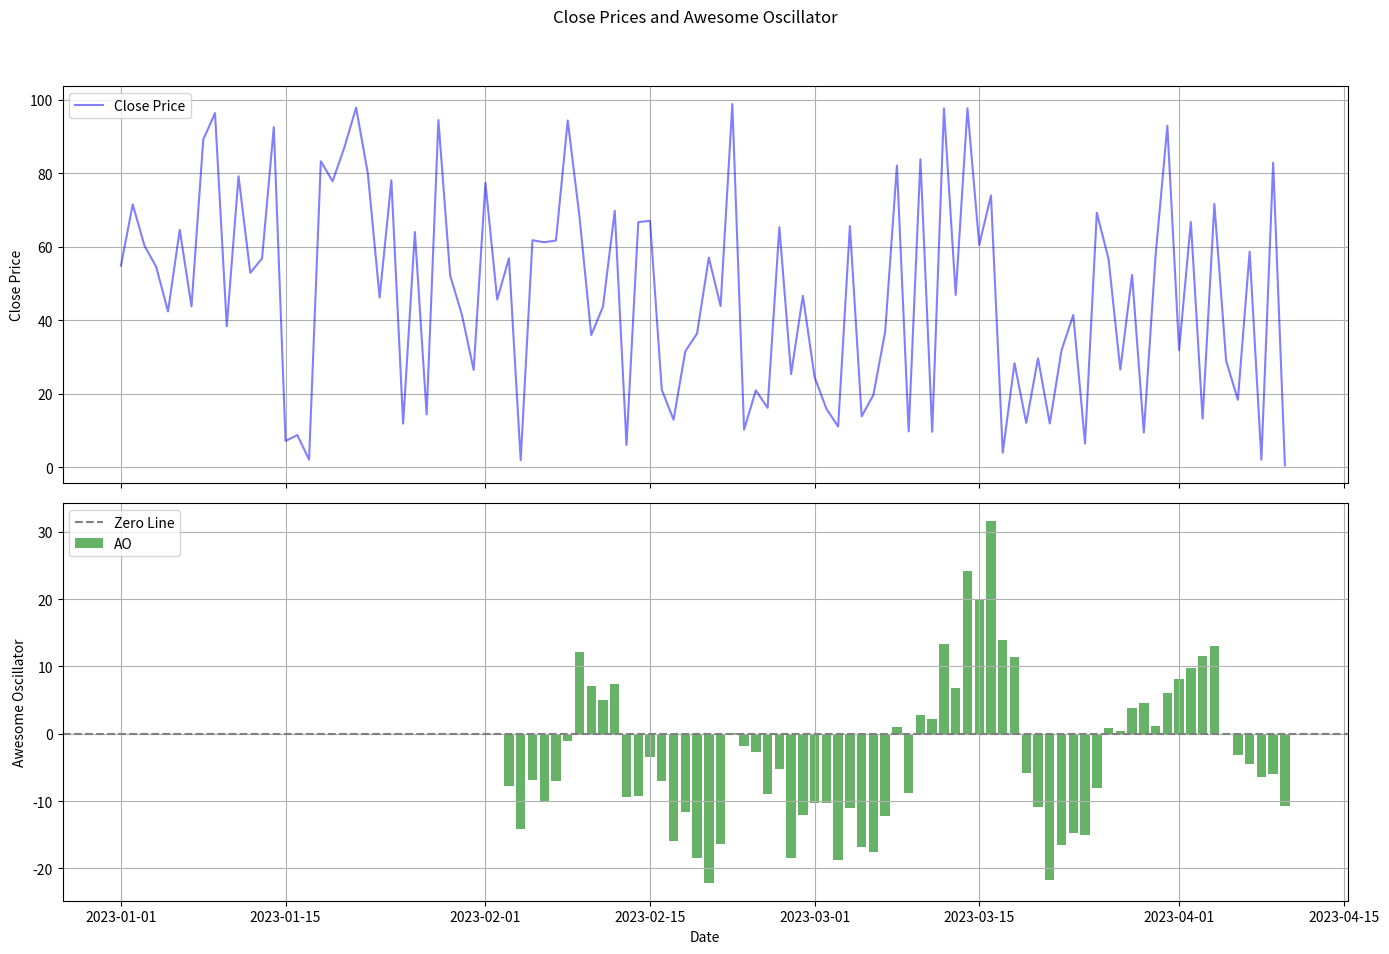

Write Python code to recreate this figure.
import pandas as pd
import numpy as np
import matplotlib.pyplot as plt

# Generate synthetic data with 'Close' prices
np.random.seed(0)
dates = pd.date_range(start='2023-01-01', periods=100)
close_prices = np.random.rand(len(dates)) * 100

# Create a DataFrame
data = pd.DataFrame({'Date': dates, 'Close': close_prices})
data.set_index('Date', inplace=True)

# Define the Awesome Oscillator function
def awesome_oscillator(data, short_window=5, long_window=34):
    """
    Calculate the Awesome Oscillator.
    """
    # Calculate the median price
    data['Median'] = (data['Close'].rolling(window=1).mean())  # Median price equivalent for single-period
    
    # Calculate short and long moving averages of the median price
    data['SMA_Short'] = data['Median'].rolling(window=short_window).mean()
    data['SMA_Long'] = data['Median'].rolling(window=long_window).mean()
    
    # Calculate the Awesome Oscillator
    data['AO'] = data['SMA_Short'] - data['SMA_Long']
    
    return data

# Set parameters
short_window = 5
long_window = 34

# Calculate the Awesome Oscillator
data = awesome_oscillator(data, short_window=short_window, long_window=long_window)

# Create subplots: one for Close Prices and one for Awesome Oscillator
fig, (ax1, ax2) = plt.subplots(nrows=2, ncols=1, figsize=(14, 10), sharex=True)

# Plot Close prices on the top subplot
ax1.plot(data.index, data['Close'], label='Close Price', color='blue', alpha=0.5)
ax1.set_ylabel('Close Price')
ax1.legend(loc='upper left')
ax1.grid(True)

# Plot Awesome Oscillator on the bottom subplot
ax2.bar(data.index, data['AO'], label='AO', color='green', alpha=0.6)
ax2.axhline(0, color='gray', linestyle='--', label='Zero Line')
ax2.set_xlabel('Date')
ax2.set_ylabel('Awesome Oscillator')
ax2.legend(loc='upper left')
ax2.grid(True)

# Add a title and adjust layout
fig.suptitle('Close Prices and Awesome Oscillator')
plt.tight_layout(rect=[0, 0.03, 1, 0.95])

plt.show()
